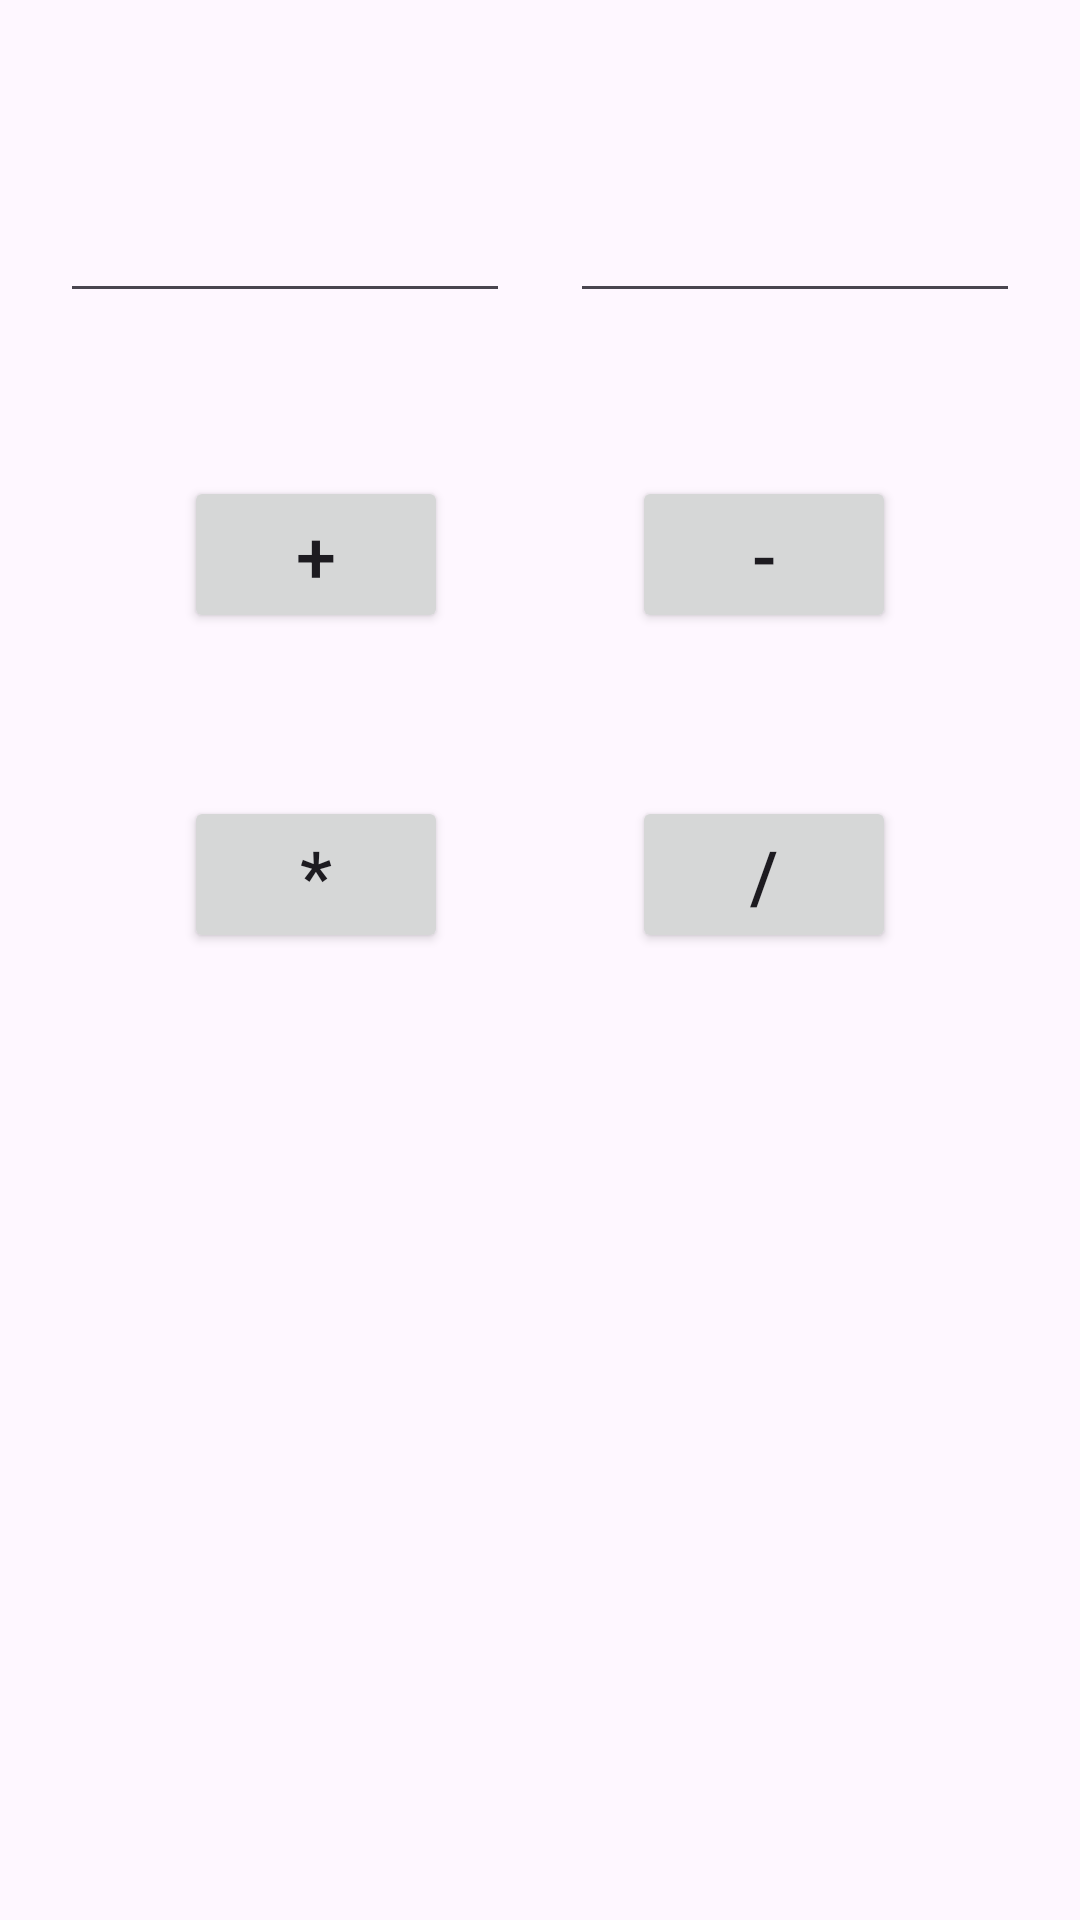

Produce the Android XML layout that renders to this screen, including the resource entries it uses.
<!-- AndroidManifest.xml: application theme Theme.AnonimCalculator -->
<!-- res/layout/anonim_calculator.xml -->
<?xml version="1.0" encoding="utf-8"?>
<androidx.constraintlayout.widget.ConstraintLayout xmlns:android="http://schemas.android.com/apk/res/android"
    xmlns:app="http://schemas.android.com/apk/res-auto"
    xmlns:tools="http://schemas.android.com/tools"
    android:id="@+id/main"
    android:layout_width="match_parent"
    android:layout_height="match_parent"
    tools:context=".AnonimCalculator">

    <Button
        android:id="@+id/sumBTN"
        android:layout_width="wrap_content"
        android:layout_height="wrap_content"
        android:text="@string/sum"
        android:textSize="24sp"
        android:onClick="sumBTN"
        app:layout_constraintBottom_toTopOf="@id/mulBTN"
        app:layout_constraintEnd_toStartOf="@id/diffBTN"
        app:layout_constraintStart_toStartOf="parent"
        app:layout_constraintTop_toBottomOf="@id/numA" />

    <Button
        android:id="@+id/diffBTN"
        android:layout_width="wrap_content"
        android:layout_height="wrap_content"
        android:text="@string/diff"
        android:textSize="24sp"
        android:onClick="diffBTN"
        app:layout_constraintBottom_toTopOf="@id/divBTN"
        app:layout_constraintEnd_toEndOf="parent"
        app:layout_constraintStart_toEndOf="@id/sumBTN"
        app:layout_constraintTop_toBottomOf="@id/numB" />

    <Button
        android:id="@+id/mulBTN"
        android:layout_width="wrap_content"
        android:layout_height="wrap_content"
        android:text="@string/mul"
        android:textSize="24sp"
        android:onClick="mulBTN"
        app:layout_constraintBottom_toTopOf="@id/space"
        app:layout_constraintEnd_toStartOf="@id/divBTN"
        app:layout_constraintStart_toStartOf="parent"
        app:layout_constraintTop_toBottomOf="@id/numA" />

    <Button
        android:id="@+id/divBTN"
        android:layout_width="wrap_content"
        android:layout_height="wrap_content"
        android:text="@string/div"
        android:textSize="24sp"
        android:onClick="divBTN"
        app:layout_constraintBottom_toTopOf="@id/space"
        app:layout_constraintEnd_toEndOf="parent"
        app:layout_constraintStart_toEndOf="@id/mulBTN"
        app:layout_constraintTop_toBottomOf="@id/numB" />

    <Space
        android:id="@+id/space"
        android:layout_width="wrap_content"
        android:layout_height="wrap_content"
        app:layout_constraintBottom_toBottomOf="parent"
        app:layout_constraintEnd_toEndOf="parent"
        app:layout_constraintStart_toStartOf="parent"
        app:layout_constraintTop_toBottomOf="@+id/divBTN" />

    <EditText
        android:id="@+id/numA"
        android:layout_width="150dp"
        android:layout_height="50dp"
        android:ems="10"
        android:inputType="number"
        android:textAlignment="center"
        android:textSize="20dp"
        app:layout_constraintBottom_toTopOf="@id/sumBTN"
        app:layout_constraintEnd_toStartOf="@id/numB"
        app:layout_constraintStart_toStartOf="parent"
        app:layout_constraintTop_toTopOf="parent" />

    <EditText
        android:id="@+id/numB"
        android:layout_width="150dp"
        android:layout_height="50dp"
        android:ems="10"
        android:inputType="number"
        android:textAlignment="center"
        android:textSize="20dp"
        app:layout_constraintBottom_toTopOf="@id/diffBTN"
        app:layout_constraintEnd_toEndOf="parent"
        app:layout_constraintStart_toEndOf="@+id/numA"
        app:layout_constraintTop_toTopOf="parent" />
</androidx.constraintlayout.widget.ConstraintLayout>
<!-- resources referenced by this layout -->
<resources>
  <string name="diff">-</string>
  <string name="div">/</string>
  <string name="mul">*</string>
  <string name="sum">+</string>
  <style name="Theme.AnonimCalculator" parent="Base.Theme.AnonimCalculator" />
  <style name="Base.Theme.AnonimCalculator" parent="Theme.Material3.DayNight.NoActionBar">
          
          
      </style>
</resources>
